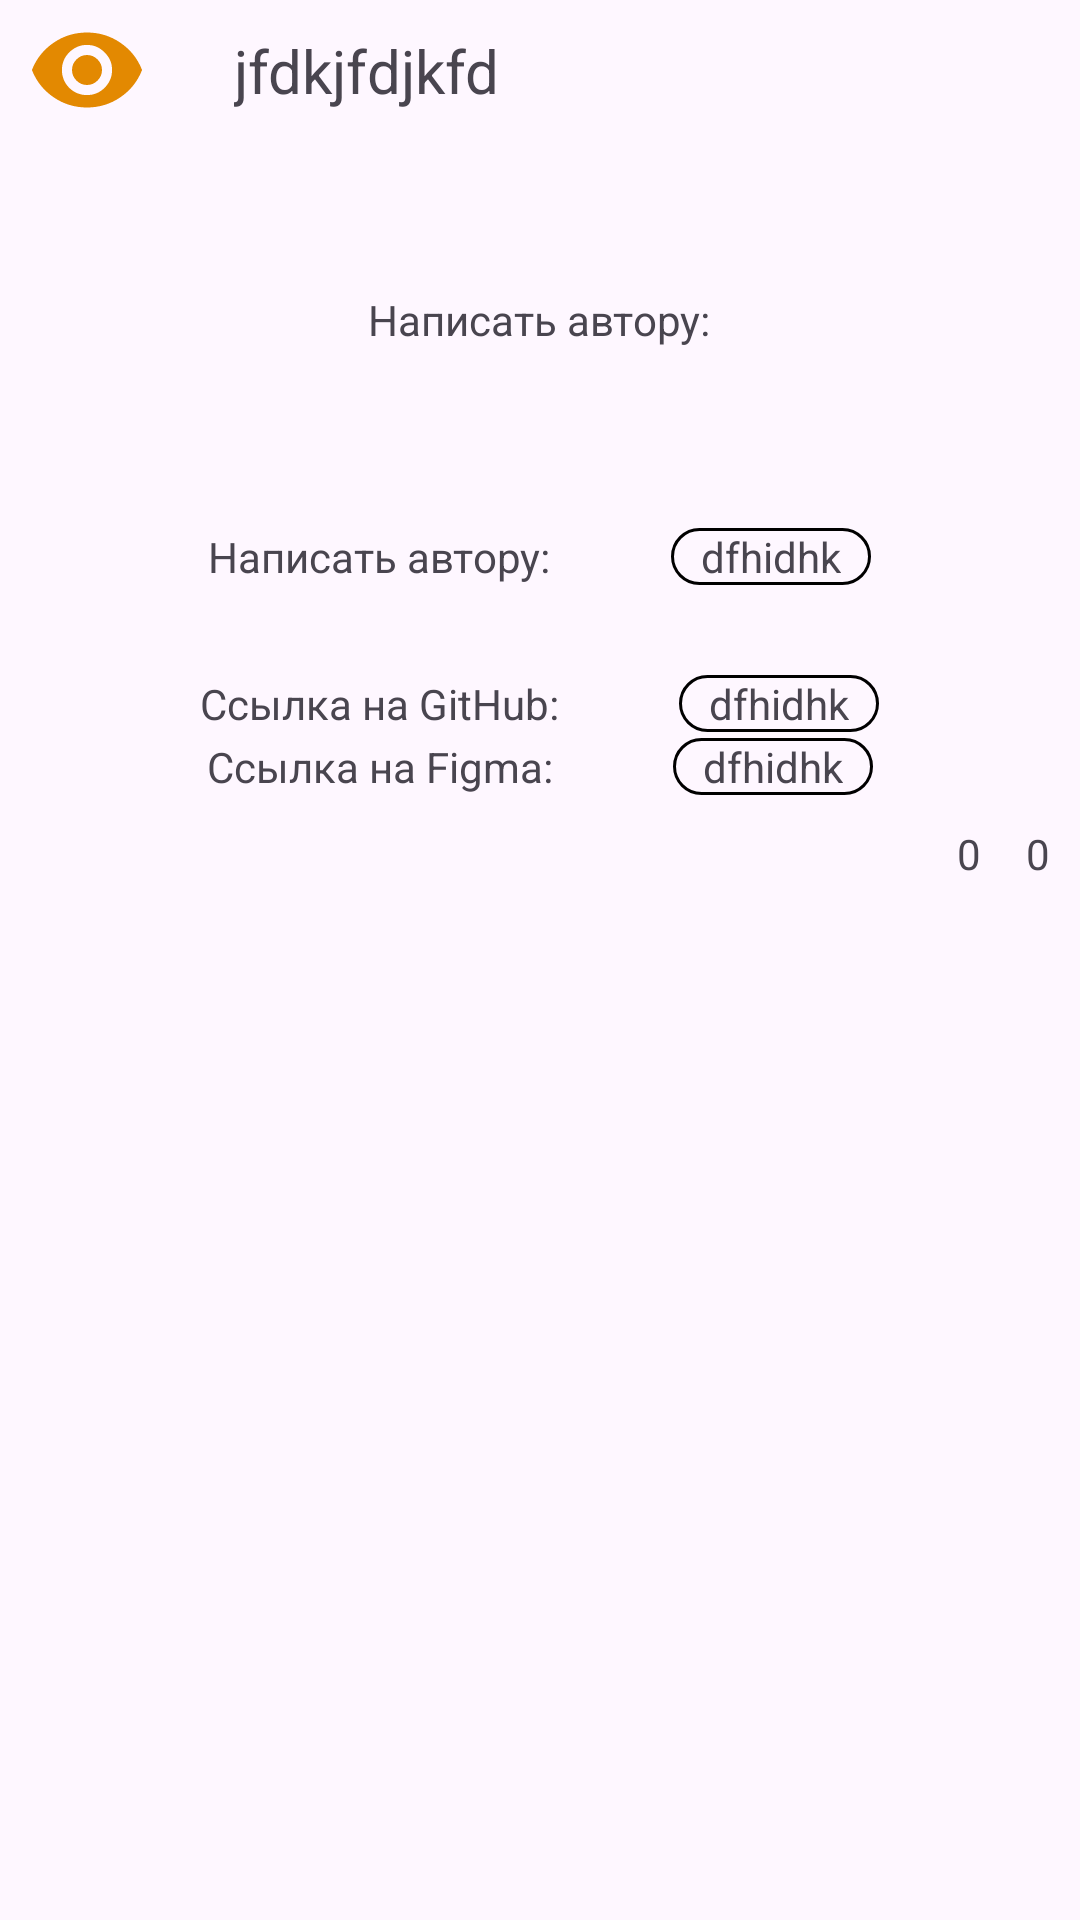

Reconstruct the res/layout file that produces this screen, plus the resources it refers to.
<!-- AndroidManifest.xml: application theme Theme.MyApplication -->
<!-- res/layout/fragment_opened_advertistment.xml -->
<?xml version="1.0" encoding="utf-8"?>
<androidx.constraintlayout.widget.ConstraintLayout xmlns:android="http://schemas.android.com/apk/res/android"
    android:layout_width="match_parent"
    android:layout_height="match_parent"
    xmlns:tools="http://schemas.android.com/tools">
    <LinearLayout
        android:layout_width="match_parent"
        android:layout_height="match_parent"
        android:orientation="vertical"
        android:layout_marginTop="10sp">

        <LinearLayout
            android:layout_width="match_parent"
            android:layout_height="wrap_content"
            android:orientation="horizontal">
        <ImageView
            android:layout_width="wrap_content"
            android:layout_height="wrap_content"
            android:src="@drawable/visibility"
            android:layout_marginLeft="10sp"
            android:layout_gravity="center"/>

        <TextView
            android:id="@+id/name_of_project"
            android:layout_width="wrap_content"
            android:layout_height="wrap_content"
            android:text="jfdkjfdjkfd"
            android:textSize="20sp"
            android:layout_gravity="center"
            android:layout_marginLeft="30sp"/>
        </LinearLayout>

        <LinearLayout
            android:layout_width="wrap_content"
            android:layout_height="wrap_content"
            android:orientation="horizontal"
            android:layout_marginTop="60sp"
            android:layout_gravity="center">
            <TextView
                android:layout_width="wrap_content"
                android:layout_height="wrap_content"
                android:id="@+id/description"
                android:text="Написать автору:"/>
            />


        </LinearLayout>

        <LinearLayout
            android:layout_width="wrap_content"
            android:layout_height="wrap_content"
            android:orientation="horizontal"
            android:layout_marginTop="60sp"
            android:layout_gravity="center">
            <TextView
                android:layout_width="wrap_content"
                android:layout_height="wrap_content"
                android:text="Написать автору:"/>
            <TextView
                android:layout_width="wrap_content"
                android:layout_height="wrap_content"
                android:text="dfhidhk"
                android:id="@+id/ssylka_profile_contackt"
                android:background="@drawable/style2"
                android:layout_marginLeft="40sp"
                />


        </LinearLayout>

        <LinearLayout
            android:layout_width="wrap_content"
            android:layout_height="wrap_content"
            android:orientation="horizontal"
            android:layout_marginTop="30sp"
            android:layout_gravity="center">
            <TextView
                android:layout_width="wrap_content"
                android:layout_height="wrap_content"
                android:text="Сcылка на GitHub:"/>
            <TextView
                android:layout_width="wrap_content"
                android:layout_height="wrap_content"
                android:text="dfhidhk"
                android:id="@+id/ssylka_githyb"
                android:background="@drawable/style2"
                android:layout_marginLeft="40sp"
                />

        </LinearLayout>

        <LinearLayout
            android:layout_width="wrap_content"
            android:layout_height="wrap_content"
            android:orientation="horizontal"
            android:layout_marginTop="2sp"
            android:layout_gravity="center">
            <TextView
                android:layout_width="wrap_content"
                android:layout_height="wrap_content"
                android:text="Ссылка на Figma:"/>
            <TextView
                android:layout_width="wrap_content"
                android:layout_height="wrap_content"
                android:text="dfhidhk"
                android:id="@+id/ssylka_figma"
                android:background="@drawable/style2"
                android:layout_marginLeft="40sp"
                />
        </LinearLayout>

        <LinearLayout
            android:layout_width="wrap_content"
            android:layout_height="wrap_content"
            android:orientation="horizontal"
            android:layout_gravity="right"
            android:layout_marginTop="10sp">

            <ImageView
                android:adjustViewBounds="true"
                android:layout_width="wrap_content"
                android:layout_height="wrap_content"
                android:id="@+id/like"
                tools:src="@drawable/thumb_up"
                />
            <TextView
                android:layout_width="wrap_content"
                android:layout_height="wrap_content"
                android:id="@+id/like_counter"
                android:layout_marginRight="10sp"
                android:layout_marginLeft="5sp"
                android:text="0"
                android:layout_gravity="center"/>

            <ImageView
                android:adjustViewBounds="true"
                android:layout_width="wrap_content"
                android:layout_height="wrap_content"
                android:id="@+id/dislike"
                tools:src="@drawable/thumb_down"
                />
            <TextView
                android:layout_width="wrap_content"
                android:layout_height="wrap_content"
                android:id="@+id/dislike_counter"
                android:layout_marginRight="10sp"
                android:layout_marginLeft="5sp"
                android:text="0"
                android:layout_gravity="center"/>

        </LinearLayout>

        <androidx.recyclerview.widget.RecyclerView
            android:id="@+id/advertisment_recycler"
            android:layout_width="match_parent"
            android:layout_height="match_parent"
            android:layout_marginTop="10sp"
            tools:listitem="@layout/item_advertisment"/>

    </LinearLayout>

</androidx.constraintlayout.widget.ConstraintLayout>
<!-- res/layout/item_advertisment.xml (included above) -->
<?xml version="1.0" encoding="utf-8"?>
<androidx.constraintlayout.widget.ConstraintLayout xmlns:android="http://schemas.android.com/apk/res/android"
    xmlns:app="http://schemas.android.com/apk/res-auto"
    android:layout_width="match_parent"
    android:layout_height="match_parent"
    xmlns:tools="http://schemas.android.com/tools">

    <ImageView
        android:id="@+id/advertisment_image"
        tools:src="@drawable/thumb_down"
        android:layout_width="wrap_content"
        android:layout_height="wrap_content"
        android:adjustViewBounds="true"
        app:layout_constraintBottom_toBottomOf="parent"
        app:layout_constraintEnd_toEndOf="parent"
        app:layout_constraintStart_toStartOf="parent"
        app:layout_constraintTop_toTopOf="parent"/>

</androidx.constraintlayout.widget.ConstraintLayout>
<!-- resources referenced by this layout -->
<resources>
  <!-- drawable style2 (drawable) -->
  <?xml version="1.0" encoding="utf-8"?>
  <shape xmlns:android="http://schemas.android.com/apk/res/android">
      <corners android:radius="10dp"/>
      <padding android:left="10dp" android:top="0dp" android:right="10dp" android:bottom="0dp"/>
      <stroke android:width="1dp" android:color="@color/black"/>
      <corners android:radius="10dp"/>
  </shape>
  <!-- drawable thumb_down: png bitmap (drawable, 326 bytes) -->
  <!-- drawable thumb_up (drawable) -->
  <vector xmlns:android="http://schemas.android.com/apk/res/android"
      android:width="17dp"
      android:height="15dp"
      android:viewportWidth="17"
      android:viewportHeight="15">
    <path
        android:pathData="M16.303,7.072L16.27,7.139H16.303V8.5C16.303,8.677 16.27,8.854 16.203,9.031L14.045,14.012C13.824,14.587 13.392,14.875 12.75,14.875H6.375C5.999,14.875 5.667,14.731 5.379,14.443C5.091,14.156 4.947,13.824 4.947,13.447V6.375C4.947,5.999 5.091,5.667 5.379,5.379L10.027,0.697L10.791,1.461C10.99,1.66 11.09,1.904 11.09,2.191V2.424L10.393,5.678H14.875C15.251,5.678 15.583,5.822 15.871,6.109C16.159,6.375 16.303,6.696 16.303,7.072ZM0.697,14.875V6.375H3.553V14.875H0.697Z"
        android:fillColor="#666666"/>
  </vector>
  <!-- drawable visibility (drawable) -->
  <vector xmlns:android="http://schemas.android.com/apk/res/android"
      android:width="38dp"
      android:height="26dp"
      android:viewportWidth="38"
      android:viewportHeight="26">
    <path
        android:pathData="M15.484,9.484C16.474,8.495 17.646,8 19,8C20.354,8 21.526,8.495 22.516,9.484C23.505,10.474 24,11.646 24,13C24,14.354 23.505,15.526 22.516,16.516C21.526,17.505 20.354,18 19,18C17.646,18 16.474,17.505 15.484,16.516C14.495,15.526 14,14.354 14,13C14,11.646 14.495,10.474 15.484,9.484ZM13.063,18.938C14.729,20.552 16.708,21.359 19,21.359C21.292,21.359 23.245,20.552 24.859,18.938C26.526,17.271 27.359,15.292 27.359,13C27.359,10.708 26.526,8.755 24.859,7.141C23.245,5.474 21.292,4.641 19,4.641C16.708,4.641 14.729,5.474 13.063,7.141C11.448,8.755 10.641,10.708 10.641,13C10.641,15.292 11.448,17.271 13.063,18.938ZM7.828,3.938C11.161,1.646 14.885,0.5 19,0.5C23.115,0.5 26.838,1.646 30.172,3.938C33.505,6.229 35.901,9.25 37.359,13C35.901,16.75 33.505,19.771 30.172,22.063C26.838,24.354 23.115,25.5 19,25.5C14.885,25.5 11.161,24.354 7.828,22.063C4.495,19.771 2.099,16.75 0.641,13C2.099,9.25 4.495,6.229 7.828,3.938Z"
        android:fillColor="#E38901"/>
  </vector>
  <style name="Theme.MyApplication" parent="Theme.Material3.DayNight.NoActionBar">
          
          <item name="colorPrimary">@color/black</item>
          <item name="colorPrimaryDark">@color/black</item>
          <item name="colorPrimaryVariant">@color/white</item>
          <item name="colorOnPrimary">@color/white</item>
          <item name="colorAccent">@color/white</item>
          <item name="colorPrimaryContainer">@color/white</item>
          <item name="android:statusBarColor">@color/light_orange</item>
          <item name="android:colorFocusedHighlight">@color/white</item>
          <item name="android:colorActivatedHighlight">@color/white</item>
          <item name="android:fillColor">@color/white</item>
          
          <item name="colorSecondary">@color/black</item>
          <item name="colorSecondaryVariant">@color/black</item>
          <item name="colorOnSecondary">@color/black</item>
          
         
          <item name="colorSurface">@color/black</item>
          <item name="colorOnSurface">@color/black</item>
  
          <item name="android:navigationBarColor">@color/white</item>
  
  
          
      </style>
  <color name="black">#FF000000</color>
  <color name="white">#FFFFFFFF</color>
</resources>
